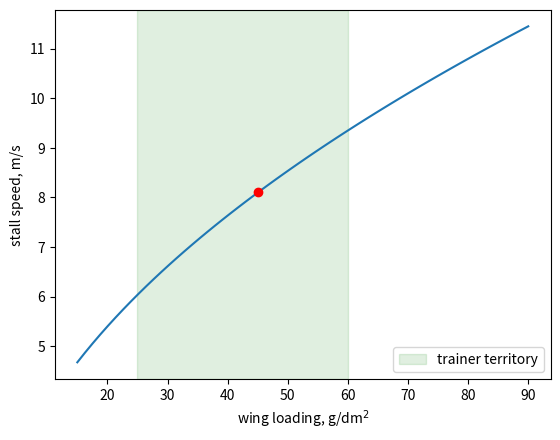

This figure's Python source:
# ----- THE THREE HONEST INPUTS -----
mass_g   = 1500    # all-up weight, grams (with battery!)
cruise_v = 12.0    # cruise speed, m/s
span_mm  = 1470    # wingspan, mm

# ----- advanced knobs (trainer defaults) -----
AR      = 6.5      # aspect ratio, span^2 / area
CLmax   = 1.1      # wing max lift coefficient
arm_f   = 0.45     # tail arm as a fraction of span
Vh, Vv  = 0.55, 0.04   # tail volume coefficients
Wkg     = 150      # power density, W per kg
e       = 0.8      # span efficiency (induced drag)
RHO, G  = 1.225, 9.81

import math
m = mass_g/1000; W = m*G; b = span_mm/1000
S  = b*b/AR              # wing area, m^2
c  = S/b                 # mean chord, m
wl = mass_g/(S*100)      # wing loading, g/dm^2
Vs   = math.sqrt(2*W/(RHO*S*CLmax))
CL   = 2*W/(RHO*cruise_v**2*S)
Cdi  = CL**2/(math.pi*AR*e)
l    = arm_f*b
Sh, Sv = Vh*S*c/l, Vv*S*b/l
bh = math.sqrt(4*Sh); ch = Sh/bh          # h-tail at AR 4
hv = math.sqrt(1.5*Sv); cv = Sv/hv        # fin at AR 1.5
P  = Wkg*m
Re_cruise, Re_land = 68000*cruise_v*c, 68000*1.3*Vs*c
print(f'Wing:   S = {S*100:5.1f} dm2   loading = {wl:4.1f} g/dm2   chord = {c*1000:4.0f} mm')
print(f'Speeds: stall = {Vs:4.1f} m/s   approach = {1.3*Vs:4.1f} m/s   cruise CL = {CL:4.2f}   Cd,i = {Cdi:.4f}')
print(f'Tail:   arm = {l*1000:4.0f} mm   Sh = {Sh*1e4:4.0f} cm2 ({bh*1000:.0f} x {ch*1000:.0f})   Sv = {Sv*1e4:4.0f} cm2 ({hv*1000:.0f} tall x {cv*1000:.0f})')
print(f'Ctrl:   aileron {0.2*c*1000:.0f} x {0.45*b/2*1000:.0f} mm   elevator {0.3*ch*1000:.0f} mm   rudder {0.35*cv*1000:.0f} mm')
print(f'Power:  {P:.0f} W   ~{P/11.1:.1f} A on 3S   CG (maiden) = {0.25*c*1000:.0f} mm aft of LE')
print(f'Re:     cruise {Re_cruise/1000:.0f}k   landing {Re_land/1000:.0f}k' + ('   << low-Re trouble zone!' if Re_land < 1e5 else ''))

# a starter for exercise 3
import numpy as np, matplotlib.pyplot as plt
wls = np.linspace(15, 90, 60)                       # g/dm^2
vss = np.sqrt(2*(wls*0.1*G)/(RHO*CLmax))
plt.plot(wls, vss); plt.scatter([wl],[Vs], color='red', zorder=5)
plt.axvspan(25, 60, alpha=.12, color='green', label='trainer territory')
plt.xlabel('wing loading, g/dm$^2$'); plt.ylabel('stall speed, m/s'); plt.legend(); plt.show()
